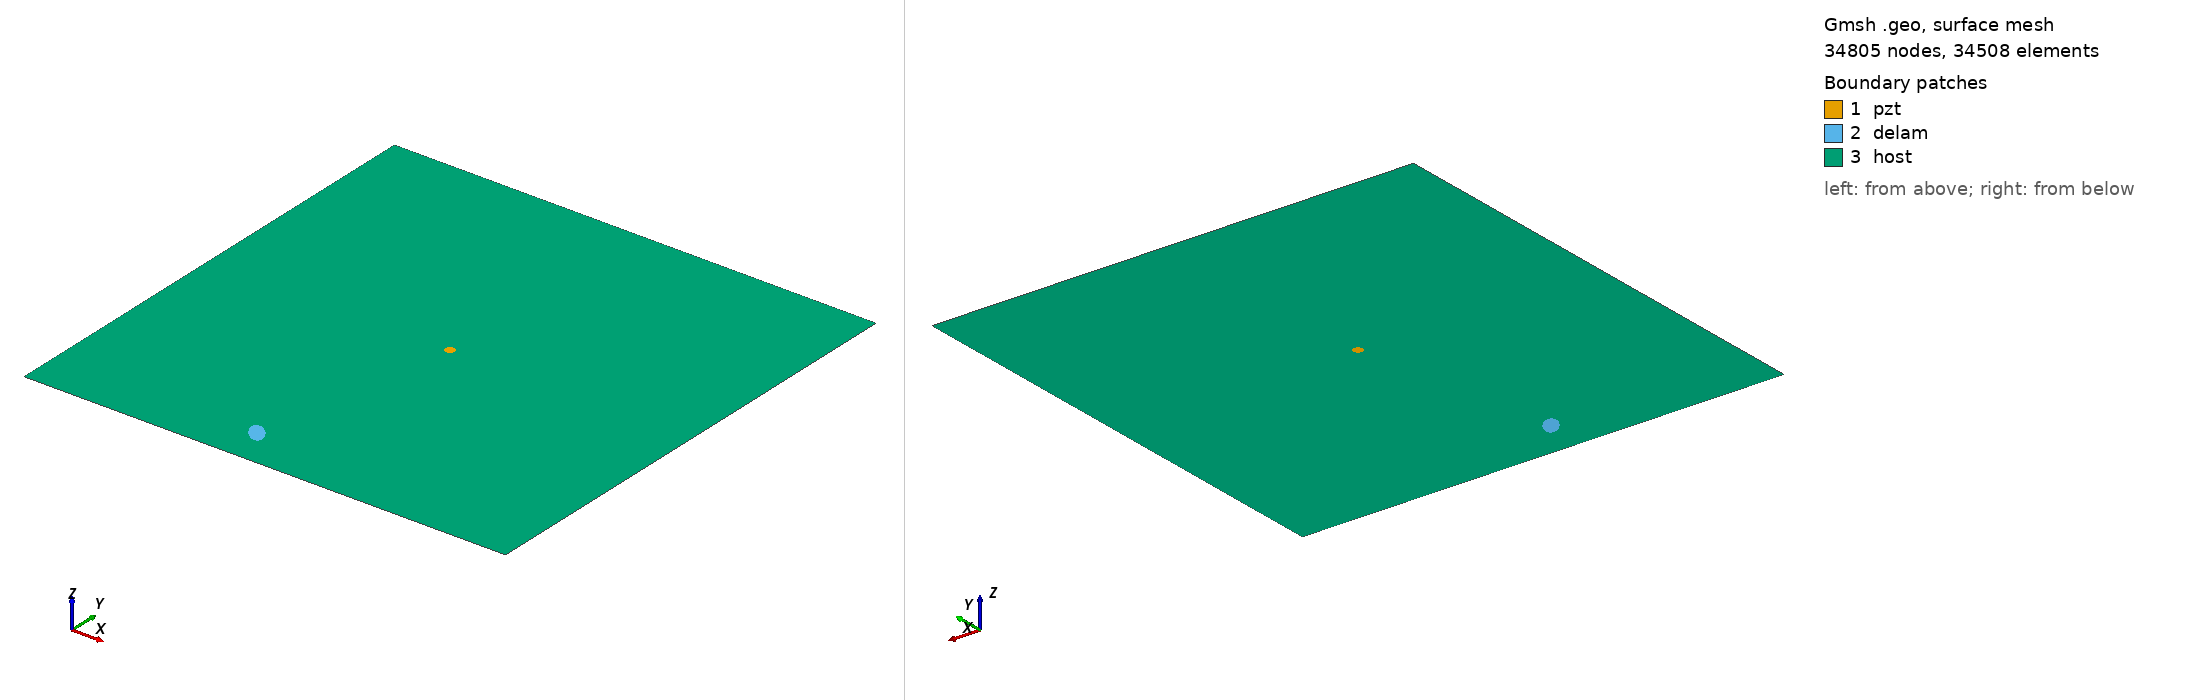

Gmsh geometry script, surface-meshed: 34805 nodes, 34508 surface elements. Boundary patches (legend numbers): 1 pzt, 2 delam, 3 host. Left view from above one corner, right view from below the opposite corner. Legend entries are the model's physical surfaces. The drawing asked Gmsh for element sizes between 1% and 20% of the model's largest extent; the script's own settings can give other sizes.

=== m1_rand_single_delam_273.geo (drawn) ===
SetFactory("OpenCASCADE");
L=0.500000; 
W=0.500000; 
a=0.013503; 
b=0.007081; 
x=0.210460; 
y=0.040848; 
alpha=0.725606 *Pi; 
r=0.005000; 
xpzt=0.250000; 
ypzt=0.250000; 
//+
Point(1) = {0, 0, 0, 1.0};
//+
Point(2) = {L, 0, 0, 1.0};
//+
Point(3) = {L, W, 0, 1.0};
//+
Point(4) = {0, W, 0, 1.0};
//+
Line(1) = {1, 2};
//+
Line(2) = {2, 3};
//+
Line(3) = {3, 4};
//+
Line(4) = {4, 1};
//+
Circle(5) = {xpzt, ypzt, -0, r, 0, 2*Pi};
//+
Ellipse(6) = {x, y, -0, a, b, 0, 2*Pi};
//+
Rotate {{0, 0, 1}, {x, y, 0}, alpha} {
  Curve{6}; 
}
//+
Curve Loop(1) = {4, 1, 2, 3};
//+
Curve Loop(2) = {6};
//+
Curve Loop(3) = {5};
//+
Curve Loop(4) = {6};
//+
Curve Loop(5) = {5};
//+
Plane Surface(1) = {5};
//+
Plane Surface(2) = {4};
//+
Plane Surface(3) = {1, 2, 3};
//+
Point(9) = {xpzt, ypzt, 0, 1.0};
//+
Point{9} In Surface {1};// mesh node at centre of pzt
//+
Physical Surface("pzt") = {1};
//+
Physical Surface("delam") = {2};
//+
Physical Surface("host") = {3};

Mesh.Algorithm = 6; // Frontal
Mesh.CharacteristicLengthFactor = 0.068000;
Mesh.CharacteristicLengthMin = 0.001000;
Mesh.CharacteristicLengthMax = 0.200000;
Mesh.RecombineAll = 1; // Apply recombination algorithm
Mesh.SubdivisionAlgorithm = 1; // 1: all quadrangles
Mesh.Smoothing = 1;
